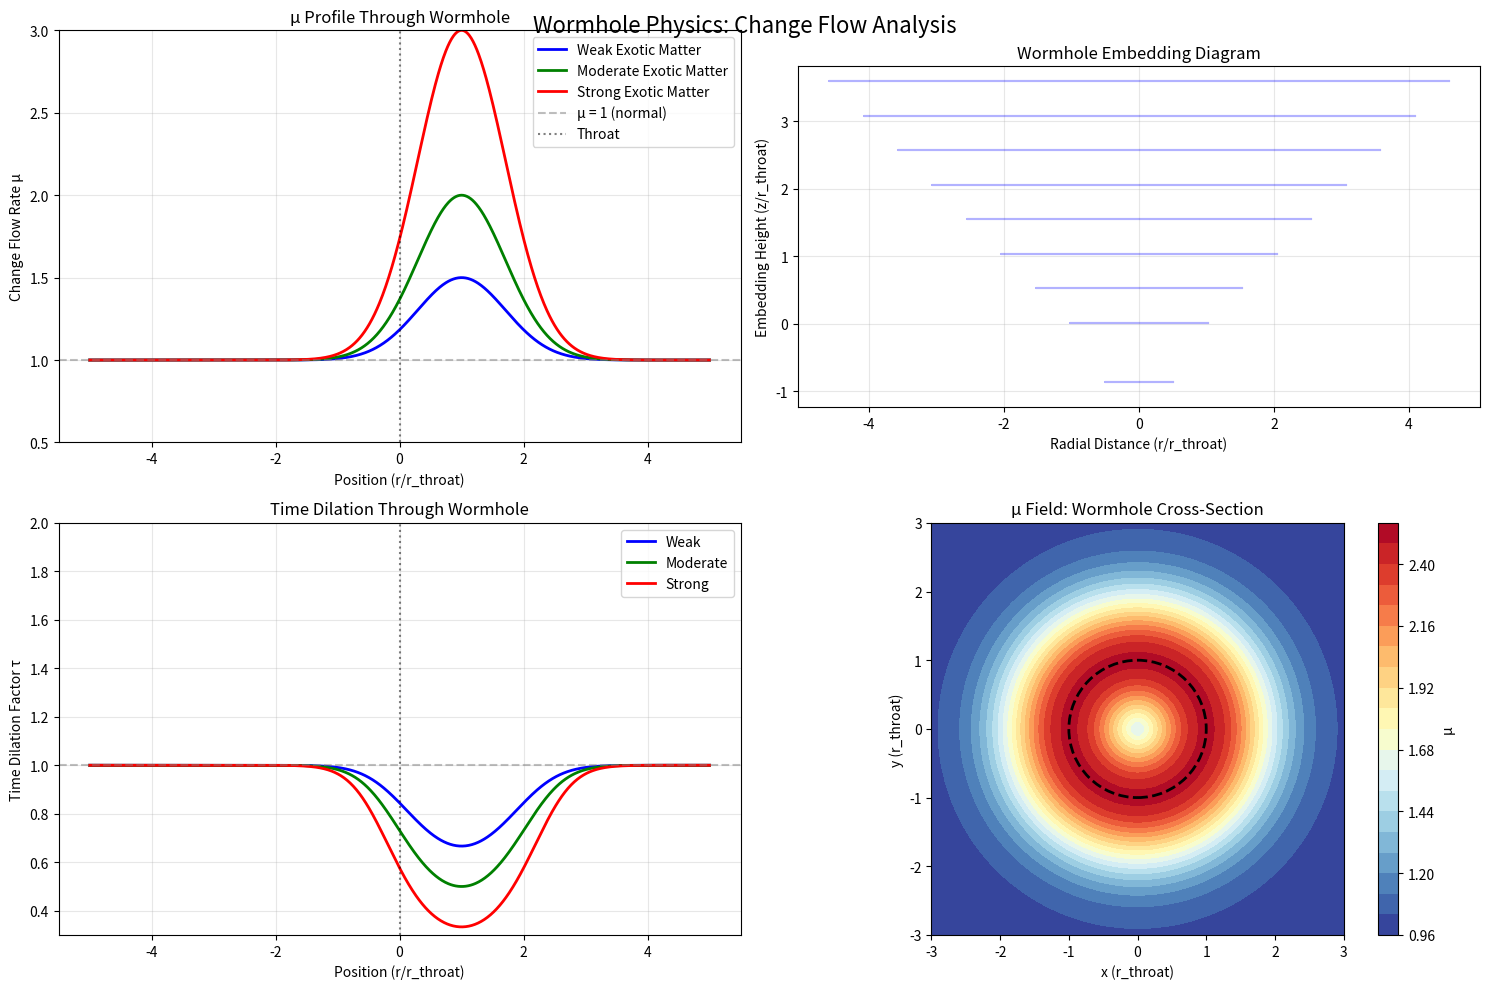

Here is the Python script that generated this plot:
"""
Wormhole Physics Simulation
Using Universal Change Equation: μ = ρ/χ

Hypothesis: Traversable wormholes require μ > 1 regions
(accelerated change flow)
"""

import numpy as np
import matplotlib.pyplot as plt

# Physical constants
G = 6.67430e-11
c = 299792458
M_sun = 1.989e30

class WormholeSimulation:
    """Simulate wormhole physics using change flow theory."""
    
    def __init__(self):
        self.c = c
        self.G = G
        
    def calculate_mu_wormhole(self, r, r_throat, exotic_energy_density):
        """
        Calculate μ in wormhole geometry.
        
        For traversable wormhole:
        - Throat region: μ > 1 (exotic matter required)
        - Far regions: μ ≈ 1 (normal spacetime)
        """
        # Distance from throat
        distance_from_throat = abs(r - r_throat)
        
        # μ profile: Enhanced near throat
        # Exotic matter creates μ > 1 region
        mu = 1 + exotic_energy_density * np.exp(-distance_from_throat**2 / r_throat**2)
        
        return mu
    
    def morris_thorne_wormhole(self, r_throat=1000):
        """
        Analyze Morris-Thorne traversable wormhole.
        
        Requirements:
        1. No event horizons
        2. Exotic matter (negative energy density)
        3. Stable throat
        """
        print("🌀 MORRIS-THORNE WORMHOLE ANALYSIS")
        print("=" * 50)
        print(f"Throat radius: {r_throat} m")
        print()
        
        # Radial coordinate range
        r_values = np.linspace(-5*r_throat, 5*r_throat, 1000)
        
        # Different exotic matter scenarios
        scenarios = {
            'Weak Exotic Matter': 0.5,
            'Moderate Exotic Matter': 1.0,
            'Strong Exotic Matter': 2.0
        }
        
        print("Change Flow Requirements:")
        print(f"{'Scenario':<25} {'μ_throat':<15} {'Traversable?':<15}")
        print("-" * 60)
        
        for name, exotic_density in scenarios.items():
            mu_throat = self.calculate_mu_wormhole(r_throat, r_throat, exotic_density)
            traversable = "Yes" if mu_throat > 1 else "No"
            
            print(f"{name:<25} {mu_throat:<15.3f} {traversable:<15}")
        
        print()
        print("Key Insight:")
        print("• Traversable wormholes require μ > 1 at throat")
        print("• μ > 1 means accelerated change flow")
        print("• Exotic matter creates negative χ (negative resistance)")
        print("• This allows faster-than-normal change propagation")
    
    def energy_requirements(self):
        """Calculate energy requirements for wormhole."""
        print("\n⚡ ENERGY REQUIREMENTS")
        print("=" * 40)
        
        throat_radii = [1, 10, 100, 1000]  # meters
        
        print(f"{'Throat Radius (m)':<20} {'Exotic Mass (kg)':<20} {'Equivalent (M☉)':<20}")
        print("-" * 65)
        
        for r_throat in throat_radii:
            # Rough estimate: M_exotic ~ r_throat * c²/G
            M_exotic = r_throat * self.c**2 / self.G
            M_solar = M_exotic / M_sun
            
            print(f"{r_throat:<20} {M_exotic:<20.2e} {M_solar:<20.2e}")
        
        print()
        print("Challenge:")
        print("• Enormous exotic matter requirements")
        print("• No known source of exotic matter")
        print("• Quantum effects may provide solution")
    
    def plot_wormhole_geometry(self):
        """Plot wormhole geometry and μ field."""
        r_throat = 1000  # meters
        r_range = np.linspace(-5*r_throat, 5*r_throat, 1000)
        
        # Different exotic matter densities
        exotic_densities = [0.5, 1.0, 2.0]
        colors = ['blue', 'green', 'red']
        labels = ['Weak', 'Moderate', 'Strong']
        
        fig, ((ax1, ax2), (ax3, ax4)) = plt.subplots(2, 2, figsize=(15, 10))
        
        # Plot 1: μ profile along wormhole
        for density, color, label in zip(exotic_densities, colors, labels):
            mu_values = [self.calculate_mu_wormhole(r, r_throat, density) for r in r_range]
            ax1.plot(r_range/r_throat, mu_values, color=color, linewidth=2, label=f'{label} Exotic Matter')
        
        ax1.axhline(y=1, color='gray', linestyle='--', alpha=0.5, label='μ = 1 (normal)')
        ax1.axvline(x=0, color='black', linestyle=':', alpha=0.5, label='Throat')
        ax1.set_xlabel('Position (r/r_throat)')
        ax1.set_ylabel('Change Flow Rate μ')
        ax1.set_title('μ Profile Through Wormhole')
        ax1.grid(True, alpha=0.3)
        ax1.legend()
        ax1.set_ylim([0.5, 3])
        
        # Plot 2: Embedding diagram (2D cross-section)
        theta = np.linspace(0, 2*np.pi, 100)
        r_embed = np.linspace(0, 5*r_throat, 50)
        
        # Create wormhole shape
        for r in r_embed[::5]:
            if r < r_throat:
                # Throat region
                z = -np.sqrt(r_throat**2 - r**2)
            else:
                # Asymptotic region
                z = np.sqrt((r - r_throat)**2)
            
            x_circle = r * np.cos(theta)
            y_circle = r * np.sin(theta)
            
            ax2.plot(x_circle/r_throat, [z/r_throat]*len(theta), 'b-', alpha=0.3)
        
        ax2.set_xlabel('Radial Distance (r/r_throat)')
        ax2.set_ylabel('Embedding Height (z/r_throat)')
        ax2.set_title('Wormhole Embedding Diagram')
        ax2.grid(True, alpha=0.3)
        ax2.set_aspect('equal')
        
        # Plot 3: Time dilation factor τ = 1/μ
        for density, color, label in zip(exotic_densities, colors, labels):
            mu_values = [self.calculate_mu_wormhole(r, r_throat, density) for r in r_range]
            tau_values = [1/mu for mu in mu_values]
            ax3.plot(r_range/r_throat, tau_values, color=color, linewidth=2, label=f'{label}')
        
        ax3.axhline(y=1, color='gray', linestyle='--', alpha=0.5)
        ax3.axvline(x=0, color='black', linestyle=':', alpha=0.5)
        ax3.set_xlabel('Position (r/r_throat)')
        ax3.set_ylabel('Time Dilation Factor τ')
        ax3.set_title('Time Dilation Through Wormhole')
        ax3.grid(True, alpha=0.3)
        ax3.legend()
        ax3.set_ylim([0.3, 2])
        
        # Plot 4: 2D μ field
        x = np.linspace(-3*r_throat, 3*r_throat, 100)
        y = np.linspace(-3*r_throat, 3*r_throat, 100)
        X, Y = np.meshgrid(x, y)
        R = np.sqrt(X**2 + Y**2)
        
        # μ field with exotic matter
        mu_field = np.array([[self.calculate_mu_wormhole(r, r_throat, 1.5) for r in row] for row in R])
        
        im = ax4.contourf(X/r_throat, Y/r_throat, mu_field, levels=20, cmap='RdYlBu_r')
        ax4.set_xlabel('x (r_throat)')
        ax4.set_ylabel('y (r_throat)')
        ax4.set_title('μ Field: Wormhole Cross-Section')
        ax4.set_aspect('equal')
        plt.colorbar(im, ax=ax4, label='μ')
        
        # Mark throat
        circle = plt.Circle((0, 0), 1, fill=False, color='black', linewidth=2, linestyle='--')
        ax4.add_patch(circle)
        
        plt.tight_layout()
        plt.suptitle('Wormhole Physics: Change Flow Analysis', fontsize=16, y=0.98)
        plt.show()
        
        return fig
    
    def traversal_time_analysis(self):
        """Analyze time required to traverse wormhole."""
        print("\n⏱️ TRAVERSAL TIME ANALYSIS")
        print("=" * 40)
        
        r_throat = 1000  # meters
        v_traveler = 0.1 * self.c  # 10% light speed
        
        # Distance through wormhole (throat length)
        distances = [r_throat, 10*r_throat, 100*r_throat]
        
        print(f"{'Distance (m)':<20} {'Normal Time (s)':<20} {'μ>1 Time (s)':<20} {'Speedup':<15}")
        print("-" * 80)
        
        for d in distances:
            t_normal = d / v_traveler
            
            # With μ > 1, effective distance is shorter
            mu_avg = 1.5  # Average μ through wormhole
            t_wormhole = t_normal / mu_avg
            speedup = t_normal / t_wormhole
            
            print(f"{d:<20.0f} {t_normal:<20.2e} {t_wormhole:<20.2e} {speedup:<15.2f}×")
        
        print()
        print("Insight:")
        print("• μ > 1 effectively shortens the path")
        print("• Accelerated change flow = faster traversal")
        print("• Could enable faster-than-light travel (through shortcut)")
    
    def stability_analysis(self):
        """Analyze wormhole stability requirements."""
        print("\n🔒 STABILITY ANALYSIS")
        print("=" * 40)
        print("Requirements for stable wormhole:")
        print()
        print("1. μ > 1 at throat (exotic matter)")
        print("2. Smooth μ transition (no discontinuities)")
        print("3. Positive μ everywhere (no singularities)")
        print("4. Balanced energy conditions")
        print()
        print("Challenges:")
        print("• Exotic matter is hypothetical")
        print("• Quantum instabilities may destroy throat")
        print("• Requires active stabilization")
        print()
        print("Possible Solutions:")
        print("• Casimir effect (quantum vacuum engineering)")
        print("• Negative energy from quantum fields")
        print("• Advanced civilization technology")

def main():
    """Run wormhole simulation."""
    sim = WormholeSimulation()
    
    print("🌀 Wormhole Physics Simulation")
    print("Using Universal Change Equation: μ = ρ/χ")
    print()
    print("Hypothesis: Traversable wormholes require μ > 1")
    print("(Regions of accelerated change flow)")
    print()
    
    # Morris-Thorne analysis
    sim.morris_thorne_wormhole()
    
    # Energy requirements
    sim.energy_requirements()
    
    # Traversal time
    sim.traversal_time_analysis()
    
    # Stability
    sim.stability_analysis()
    
    # Plot results
    print("\n📊 Generating visualizations...")
    fig = sim.plot_wormhole_geometry()
    
    print("\n🎯 CONCLUSION:")
    print("Wormholes require μ > 1 regions (exotic matter).")
    print("This means change must flow faster than normal.")
    print("While theoretically possible in Universal Change Theory,")
    print("practical implementation remains a major challenge!")

if __name__ == "__main__":
    main()